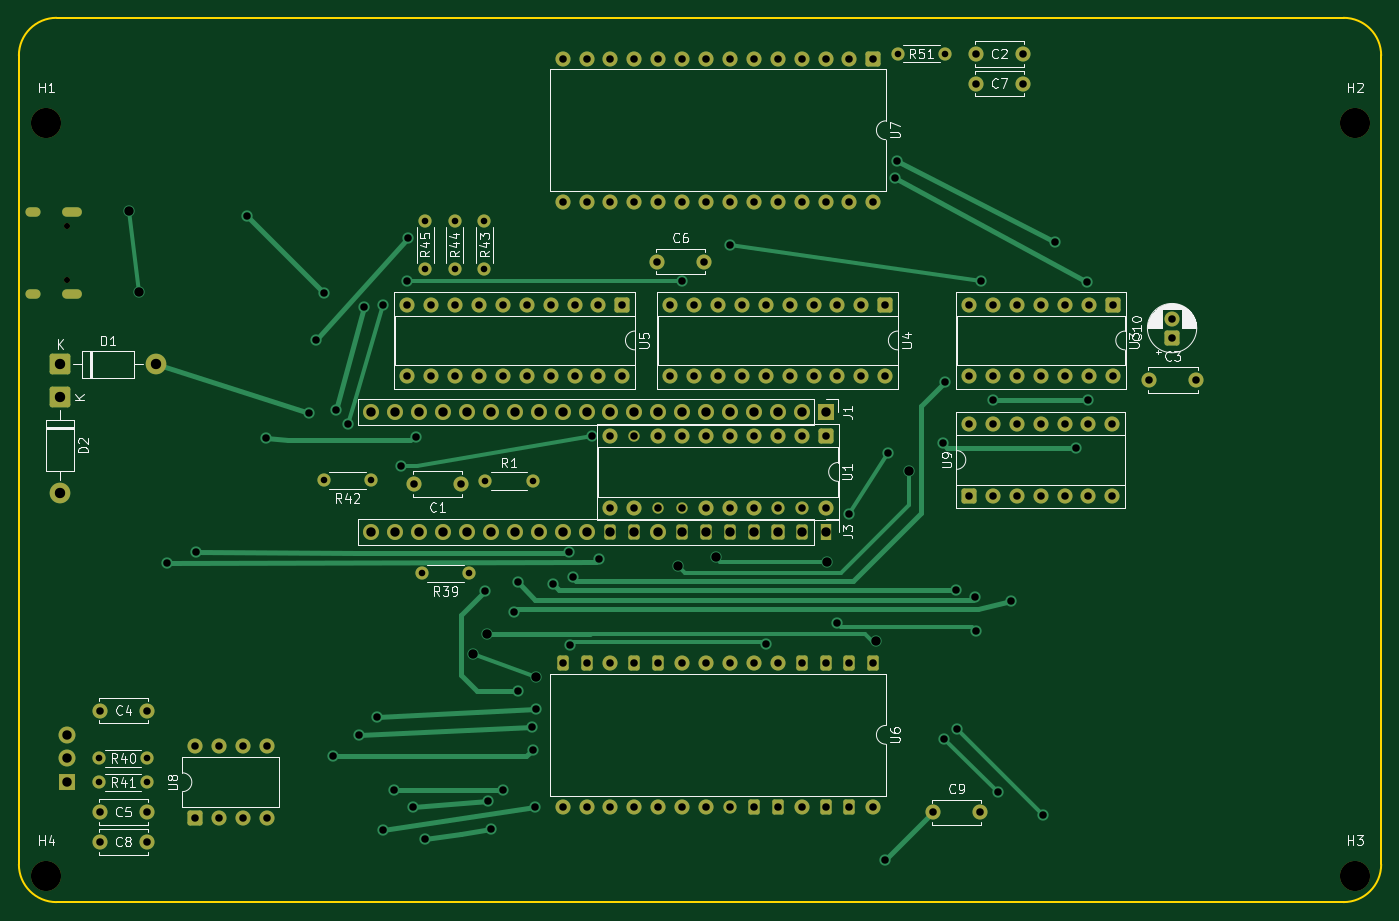
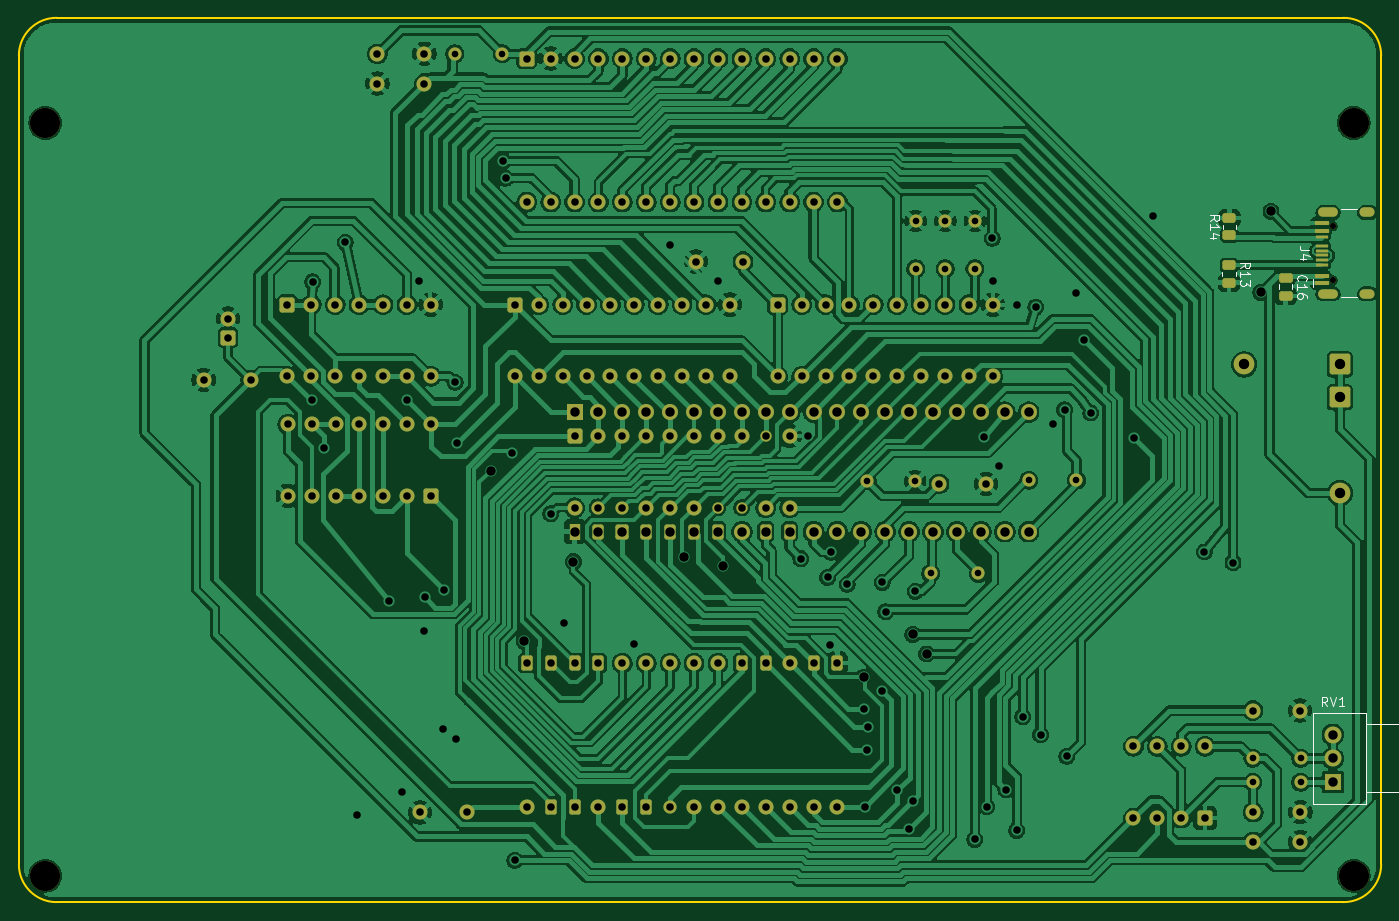
Circuit board: 11 layer files. Board 144.8 x 94.0 mm.
- bottom_copper: motherboard-B_Cu.gbl (391994 bytes)
- bottom_mask: motherboard-B_Mask.gbs (10922 bytes)
- paste: motherboard-B_Paste.gbp (2201 bytes)
- bottom_silk: motherboard-B_Silkscreen.gbo (17533 bytes)
- outline: motherboard-Edge_Cuts.gm1 (1030 bytes)
- top_copper: motherboard-F_Cu.gtl (27519 bytes)
- top_mask: motherboard-F_Mask.gts (9787 bytes)
- paste: motherboard-F_Paste.gtp (492 bytes)
- top_silk: motherboard-F_Silkscreen.gto (66555 bytes)
- drill: motherboard-NPTH.drl (490 bytes)
- drill: motherboard-PTH.drl (5727 bytes)

=== bottom_copper: motherboard-B_Cu.gbl (391994 bytes, source omitted) ===
=== bottom_mask: motherboard-B_Mask.gbs (10922 bytes, source omitted) ===
=== paste: motherboard-B_Paste.gbp (2201 bytes, source withheld) ===
=== bottom_silk: motherboard-B_Silkscreen.gbo (17533 bytes, source omitted) ===
=== outline: motherboard-Edge_Cuts.gm1 ===
G04 #@! TF.GenerationSoftware,KiCad,Pcbnew,10.0.5*
G04 #@! TF.CreationDate,2026-08-07T17:16:46+02:00*
G04 #@! TF.ProjectId,motherboard,6d6f7468-6572-4626-9f61-72642e6b6963,rev?*
G04 #@! TF.SameCoordinates,Original*
G04 #@! TF.FileFunction,Profile,NP*
%FSLAX46Y46*%
G04 Gerber Fmt 4.6, Leading zero omitted, Abs format (unit mm)*
G04 Created by KiCad (PCBNEW 10.0.5) date 2026-08-07 17:16:46*
%MOMM*%
%LPD*%
G01*
G04 APERTURE LIST*
G04 #@! TA.AperFunction,Profile*
%ADD10C,0.200000*%
G04 #@! TD*
G04 APERTURE END LIST*
D10*
X78105000Y-30670000D02*
G75*
G02*
X82105000Y-26670000I4000000J0D01*
G01*
X78105000Y-116650000D02*
X78105000Y-30670000D01*
X82105000Y-26670000D02*
X218885000Y-26670000D01*
X82105000Y-120650000D02*
G75*
G02*
X78105000Y-116650000I0J4000000D01*
G01*
X218885000Y-26670000D02*
G75*
G02*
X222885000Y-30670000I0J-4000000D01*
G01*
X218885000Y-120650000D02*
X82105000Y-120650000D01*
X222885000Y-30670000D02*
X222885000Y-116650000D01*
X222885000Y-116650000D02*
G75*
G02*
X218885000Y-120650000I-4000000J0D01*
G01*
M02*

=== top_copper: motherboard-F_Cu.gtl (27519 bytes, source omitted) ===
=== top_mask: motherboard-F_Mask.gts (9787 bytes, source omitted) ===
=== paste: motherboard-F_Paste.gtp ===
G04 #@! TF.GenerationSoftware,KiCad,Pcbnew,10.0.5*
G04 #@! TF.CreationDate,2026-08-07T17:16:46+02:00*
G04 #@! TF.ProjectId,motherboard,6d6f7468-6572-4626-9f61-72642e6b6963,rev?*
G04 #@! TF.SameCoordinates,Original*
G04 #@! TF.FileFunction,Paste,Top*
G04 #@! TF.FilePolarity,Positive*
%FSLAX46Y46*%
G04 Gerber Fmt 4.6, Leading zero omitted, Abs format (unit mm)*
G04 Created by KiCad (PCBNEW 10.0.5) date 2026-08-07 17:16:46*
%MOMM*%
%LPD*%
G01*
G04 APERTURE LIST*
G04 APERTURE END LIST*
M02*

=== top_silk: motherboard-F_Silkscreen.gto (66555 bytes, source omitted) ===
=== drill: motherboard-NPTH.drl ===
M48
; DRILL file KiCad 10.0.5 date 2026-08-07T17:16:46
; FORMAT={-:-/ absolute / metric / decimal}
; #@! TF.CreationDate,2026-08-07T17:16:46+02:00
; #@! TF.GenerationSoftware,Kicad,Pcbnew,10.0.5
; #@! TF.FileFunction,NonPlated,1,2,NPTH
FMAT,2
METRIC
; #@! TA.AperFunction,NonPlated,NPTH,ComponentDrill
T1C0.650
; #@! TA.AperFunction,NonPlated,NPTH,ComponentDrill
T2C3.200
%
G90
G05
T1
X83.25Y-48.789
X83.25Y-54.569
T2
X81.026Y-37.846
X81.026Y-117.856
X220.091Y-37.846
X220.091Y-117.856
M30

=== drill: motherboard-PTH.drl ===
M48
; DRILL file KiCad 10.0.5 date 2026-08-07T17:16:46
; FORMAT={-:-/ absolute / metric / decimal}
; #@! TF.CreationDate,2026-08-07T17:16:46+02:00
; #@! TF.GenerationSoftware,Kicad,Pcbnew,10.0.5
; #@! TF.FileFunction,Plated,1,2,PTH
FMAT,2
METRIC
; #@! TA.AperFunction,Plated,PTH,ComponentDrill
T1C0.600
; #@! TA.AperFunction,Plated,PTH,ComponentDrill
T2C0.700
; #@! TA.AperFunction,Plated,PTH,ViaDrill
T3C0.800
; #@! TA.AperFunction,Plated,PTH,ComponentDrill
T4C0.800
; #@! TA.AperFunction,Plated,PTH,ViaDrill
T5C1.000
; #@! TA.AperFunction,Plated,PTH,ComponentDrill
T6C1.000
; #@! TA.AperFunction,Plated,PTH,ComponentDrill
T7C1.100
%
G90
G05
T2
X86.657Y-105.37
X86.657Y-107.91
X91.737Y-105.37
X91.737Y-107.91
X110.49Y-75.819
X115.57Y-75.819
X120.904Y-85.725
X121.285Y-48.26
X121.285Y-53.34
X124.435Y-48.26
X124.435Y-53.34
X125.984Y-85.725
X127.585Y-48.26
X127.585Y-53.34
X127.635Y-75.898
X132.715Y-75.898
X171.498Y-30.494
X176.578Y-30.494
T3
X93.853Y-84.582
X96.901Y-83.439
X102.335Y-47.725
X104.394Y-71.374
X108.966Y-68.663
X109.728Y-60.885
X110.49Y-55.88
X111.506Y-105.156
X111.76Y-68.326
X113.03Y-69.85
X114.3Y-102.87
X114.808Y-57.404
X116.205Y-100.965
X116.84Y-57.15
X116.84Y-113.03
X117.983Y-108.712
X118.745Y-74.295
X119.38Y-54.61
X119.454Y-50.091
X120.015Y-110.49
X120.269Y-71.247
X121.285Y-113.983
X127.635Y-87.63
X127.909Y-109.882
X128.27Y-112.858
X129.536Y-108.782
X130.766Y-89.787
X131.126Y-98.218
X131.127Y-86.677
X132.666Y-102.079
X132.726Y-104.453
X132.969Y-110.49
X133.026Y-100.076
X134.865Y-86.856
X136.525Y-83.468
X136.652Y-93.345
X136.942Y-86.142
X139.038Y-71.157
X139.776Y-84.134
X148.59Y-54.61
X153.67Y-50.8
X157.552Y-93.185
X165.0Y-91.0
X166.37Y-79.375
X170.18Y-116.205
X170.457Y-72.904
X171.163Y-43.717
X171.45Y-41.91
X176.276Y-71.882
X176.466Y-103.314
X176.53Y-65.405
X177.673Y-87.503
X177.8Y-102.235
X179.705Y-88.265
X179.832Y-91.821
X180.34Y-54.61
X181.61Y-67.31
X182.118Y-108.966
X183.515Y-88.646
X186.944Y-111.379
X188.214Y-50.546
X190.5Y-72.39
X191.643Y-54.737
X191.77Y-67.31
T4
X86.697Y-111.085
X86.709Y-114.25
X86.737Y-100.29
X91.697Y-111.085
X91.709Y-114.25
X91.737Y-100.29
X96.817Y-104.1
X96.817Y-111.72
X99.358Y-104.1
X99.358Y-111.72
X101.897Y-111.72
X101.897Y-104.1
X104.438Y-104.1
X104.438Y-111.72
X119.38Y-57.15
X119.38Y-64.77
X120.095Y-76.2
X121.92Y-57.15
X121.92Y-64.77
X124.46Y-57.15
X124.46Y-64.77
X125.095Y-76.2
X127.0Y-57.15
X127.0Y-64.77
X129.54Y-57.15
X129.54Y-64.77
X132.08Y-57.15
X132.08Y-64.77
X134.62Y-57.15
X134.62Y-64.77
X135.89Y-31.0
X135.89Y-46.24
X135.89Y-95.25
X135.89Y-110.49
X137.16Y-57.15
X137.16Y-64.77
X138.43Y-31.0
X138.43Y-46.24
X138.43Y-95.25
X138.43Y-110.49
X139.7Y-57.15
X139.7Y-64.77
X140.97Y-31.0
X140.97Y-46.24
X140.97Y-95.25
X140.97Y-110.49
X140.975Y-71.12
X140.975Y-78.74
X142.24Y-57.15
X142.24Y-64.77
X143.51Y-31.0
X143.51Y-46.24
X143.51Y-95.25
X143.51Y-110.49
X143.515Y-71.12
X143.515Y-78.74
X145.923Y-52.578
X146.05Y-31.0
X146.05Y-46.24
X146.05Y-95.25
X146.05Y-110.49
X146.055Y-71.12
X146.055Y-78.74
X147.32Y-57.15
X147.32Y-64.77
X148.59Y-31.0
X148.59Y-46.24
X148.59Y-95.25
X148.59Y-110.49
X148.595Y-71.12
X148.595Y-78.74
X149.86Y-57.15
X149.86Y-64.77
X150.923Y-52.578
X151.13Y-31.0
X151.13Y-46.24
X151.13Y-95.25
X151.13Y-110.49
X151.135Y-71.12
X151.135Y-78.74
X152.4Y-57.15
X152.4Y-64.77
X153.67Y-31.0
X153.67Y-46.24
X153.67Y-95.25
X153.67Y-110.49
X153.675Y-71.12
X153.675Y-78.74
X154.94Y-57.15
X154.94Y-64.77
X156.21Y-31.0
X156.21Y-46.24
X156.21Y-95.25
X156.21Y-110.49
X156.215Y-71.12
X156.215Y-78.74
X157.48Y-57.15
X157.48Y-64.77
X158.75Y-31.0
X158.75Y-46.24
X158.75Y-95.25
X158.75Y-110.49
X158.755Y-71.12
X158.755Y-78.74
X160.02Y-57.15
X160.02Y-64.77
X161.29Y-31.0
X161.29Y-46.24
X161.29Y-95.25
X161.29Y-110.49
X161.295Y-71.12
X161.295Y-78.74
X162.56Y-57.15
X162.56Y-64.77
X163.83Y-31.0
X163.83Y-46.24
X163.83Y-95.25
X163.83Y-110.49
X163.835Y-71.12
X163.835Y-78.74
X165.1Y-57.15
X165.1Y-64.77
X166.37Y-31.0
X166.37Y-46.24
X166.37Y-95.25
X166.37Y-110.49
X167.64Y-57.15
X167.64Y-64.77
X168.91Y-31.0
X168.91Y-46.24
X168.91Y-95.25
X168.91Y-110.49
X170.18Y-57.15
X170.18Y-64.77
X175.26Y-111.125
X179.07Y-69.85
X179.07Y-77.47
X179.11Y-57.15
X179.11Y-64.77
X179.785Y-33.655
X179.788Y-30.494
X180.26Y-111.125
X181.61Y-69.85
X181.61Y-77.47
X181.65Y-57.15
X181.65Y-64.77
X184.15Y-77.47
X184.15Y-69.85
X184.19Y-57.15
X184.19Y-64.77
X184.785Y-33.655
X184.788Y-30.494
X186.69Y-69.85
X186.69Y-77.47
X186.73Y-57.15
X186.73Y-64.77
X189.23Y-69.85
X189.23Y-77.47
X189.27Y-57.15
X189.27Y-64.77
X191.77Y-69.85
X191.77Y-77.47
X191.81Y-57.15
X191.81Y-64.77
X194.31Y-69.85
X194.31Y-77.47
X194.35Y-57.15
X194.35Y-64.77
X198.247Y-65.151
X200.66Y-58.645
X200.66Y-60.645
X203.247Y-65.151
T5
X89.814Y-47.244
X90.907Y-55.855
X126.413Y-94.279
X127.889Y-92.202
X133.115Y-96.733
X148.102Y-84.963
X152.185Y-83.973
X163.957Y-84.455
X169.186Y-92.917
X172.72Y-74.803
T6
X83.242Y-102.87
X83.242Y-105.37
X83.242Y-107.87
X115.57Y-68.58
X115.575Y-81.28
X118.11Y-68.58
X118.115Y-81.28
X120.65Y-68.58
X120.655Y-81.28
X123.19Y-68.58
X123.195Y-81.28
X125.73Y-68.58
X125.735Y-81.28
X128.27Y-68.58
X128.275Y-81.28
X130.81Y-68.58
X130.815Y-81.28
X133.35Y-68.58
X133.355Y-81.28
X135.89Y-68.58
X135.895Y-81.28
X138.43Y-68.58
X138.435Y-81.28
X140.97Y-68.58
X140.975Y-81.28
X143.51Y-68.58
X143.515Y-81.28
X146.05Y-68.58
X146.055Y-81.28
X148.59Y-68.58
X148.595Y-81.28
X151.13Y-68.58
X151.135Y-81.28
X153.67Y-68.58
X153.675Y-81.28
X156.21Y-68.58
X156.215Y-81.28
X158.75Y-68.58
X158.755Y-81.28
X161.29Y-68.58
X161.295Y-81.28
X163.83Y-68.58
X163.835Y-81.28
T7
X82.5Y-63.5
X82.5Y-67.0
X82.5Y-77.16
X92.66Y-63.5
T1
G00X79.27Y-47.359
M15
G01X79.87Y-47.359
M16
G05
G00X79.27Y-55.999
M15
G01X79.87Y-55.999
M16
G05
G00X83.2Y-47.359
M15
G01X84.3Y-47.359
M16
G05
G00X83.2Y-55.999
M15
G01X84.3Y-55.999
M16
G05
M30
